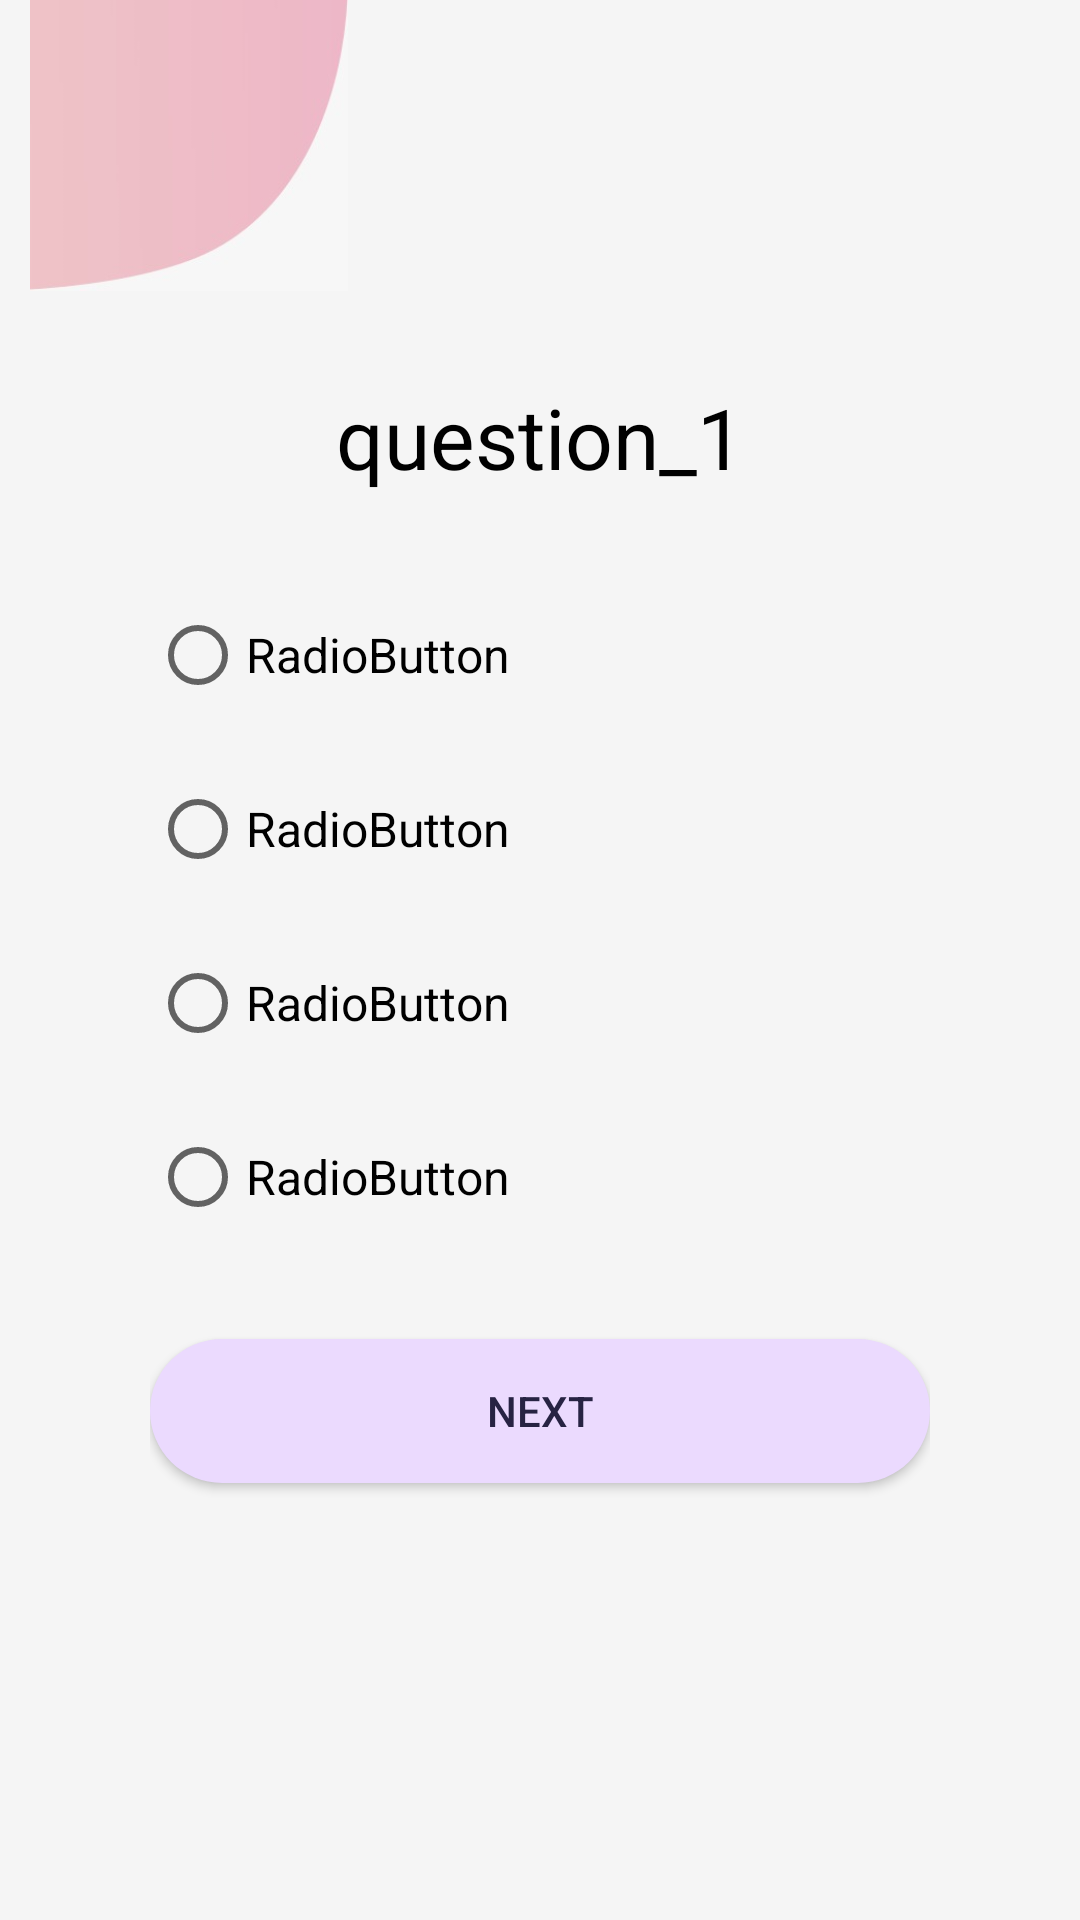

Android layout source for this screen:
<!-- AndroidManifest.xml: application theme Theme.WeCareForYou -->
<!-- res/layout/activity_quiz.xml -->
<?xml version="1.0" encoding="utf-8"?>
<LinearLayout xmlns:android="http://schemas.android.com/apk/res/android"
    xmlns:tools="http://schemas.android.com/tools"
    android:layout_width="match_parent"
    android:layout_height="match_parent"
    android:background="#F5F5F5"
    android:orientation="vertical"
    tools:context=".MainActivity">

    <ImageView
        android:id="@+id/topImage"
        android:layout_width="126dp"
        android:layout_height="97dp"
        android:src="@drawable/background03" />

    <LinearLayout
        android:layout_width="match_parent"
        android:layout_height="wrap_content"
        android:layout_marginTop="30dp"
        android:layout_marginBottom="20dp"
        android:gravity="center"
        android:paddingLeft="50dp"
        android:paddingRight="50dp">


        <TextView
            android:id="@+id/question"
            android:layout_width="wrap_content"
            android:layout_height="wrap_content"
            android:text="question_1"
            android:textColor="#000"

            android:textSize="28sp">

        </TextView>


    </LinearLayout>

    <LinearLayout
        android:id="@+id/FirstTwoOption"
        android:layout_width="match_parent"
        android:layout_height="354dp"
        android:layout_gravity="center"
        android:orientation="vertical"
        android:paddingLeft="50dp"
        android:paddingRight="50dp">


        <RadioGroup
            android:id="@+id/radiogroup"
            android:layout_width="314dp"
            android:layout_height="wrap_content">

            <RadioButton
                android:id="@+id/choice1"
                android:layout_width="match_parent"
                android:layout_height="wrap_content"
                android:layout_marginTop="10dp"
                android:text="RadioButton"
                android:textColor="#000"
                android:textSize="16sp" />

            <RadioButton
                android:id="@+id/choice2"
                android:layout_width="match_parent"
                android:layout_height="wrap_content"
                android:layout_marginTop="10dp"
                android:text="RadioButton"
                android:textColor="#000"
                android:textSize="16sp" />

            <RadioButton
                android:id="@+id/choice3"
                android:layout_width="match_parent"
                android:layout_height="wrap_content"
                android:layout_marginTop="10dp"
                android:text="RadioButton"
                android:textColor="#000"
                android:textSize="16sp" />

            <RadioButton
                android:id="@+id/choice4"
                android:layout_width="match_parent"
                android:layout_height="wrap_content"
                android:layout_marginTop="10dp"
                android:text="RadioButton"
                android:textColor="#000"
                android:textSize="16sp" />

        </RadioGroup>

        <Button
            android:id="@+id/nextButton"
            android:layout_width="match_parent"
            android:layout_height="wrap_content"
            android:layout_marginTop="30dp"
            android:background="@drawable/roundedbutton2"
            android:text="Next"
            android:textColor="#272343">

        </Button>


    </LinearLayout>


</LinearLayout>
<!-- resources referenced by this layout -->
<resources>
  <!-- drawable background03: jpeg bitmap (drawable, 3580 bytes) -->
  <!-- drawable roundedbutton2 (drawable) -->
  <?xml version="1.0" encoding="utf-8"?>
  <shape xmlns:android="http://schemas.android.com/apk/res/android">
      <corners  android:radius="50dp"/>
      <solid android:color="@color/lightviolet"></solid>
  </shape>
  <style name="Theme.WeCareForYou" parent="Theme.MaterialComponents.DayNight.NoActionBar">
          
          <item name="colorPrimary">@color/purple_500</item>
          <item name="colorPrimaryVariant">@color/purple_700</item>
          <item name="colorOnPrimary">@color/white</item>
          
          <item name="colorSecondary">@color/teal_200</item>
          <item name="colorSecondaryVariant">@color/teal_700</item>
          <item name="colorOnSecondary">@color/black</item>
          
          <item name="android:statusBarColor" tools:targetApi="l">?attr/colorPrimaryVariant</item>
          
      </style>
  <color name="lightviolet">#ebdafe</color>
  <color name="purple_500">#FF6200EE</color>
  <color name="purple_700">#FF3700B3</color>
  <color name="white">#FFFFFFFF</color>
  <color name="teal_200">#FF03DAC5</color>
  <color name="teal_700">#FF018786</color>
  <color name="black">#FF000000</color>
</resources>
